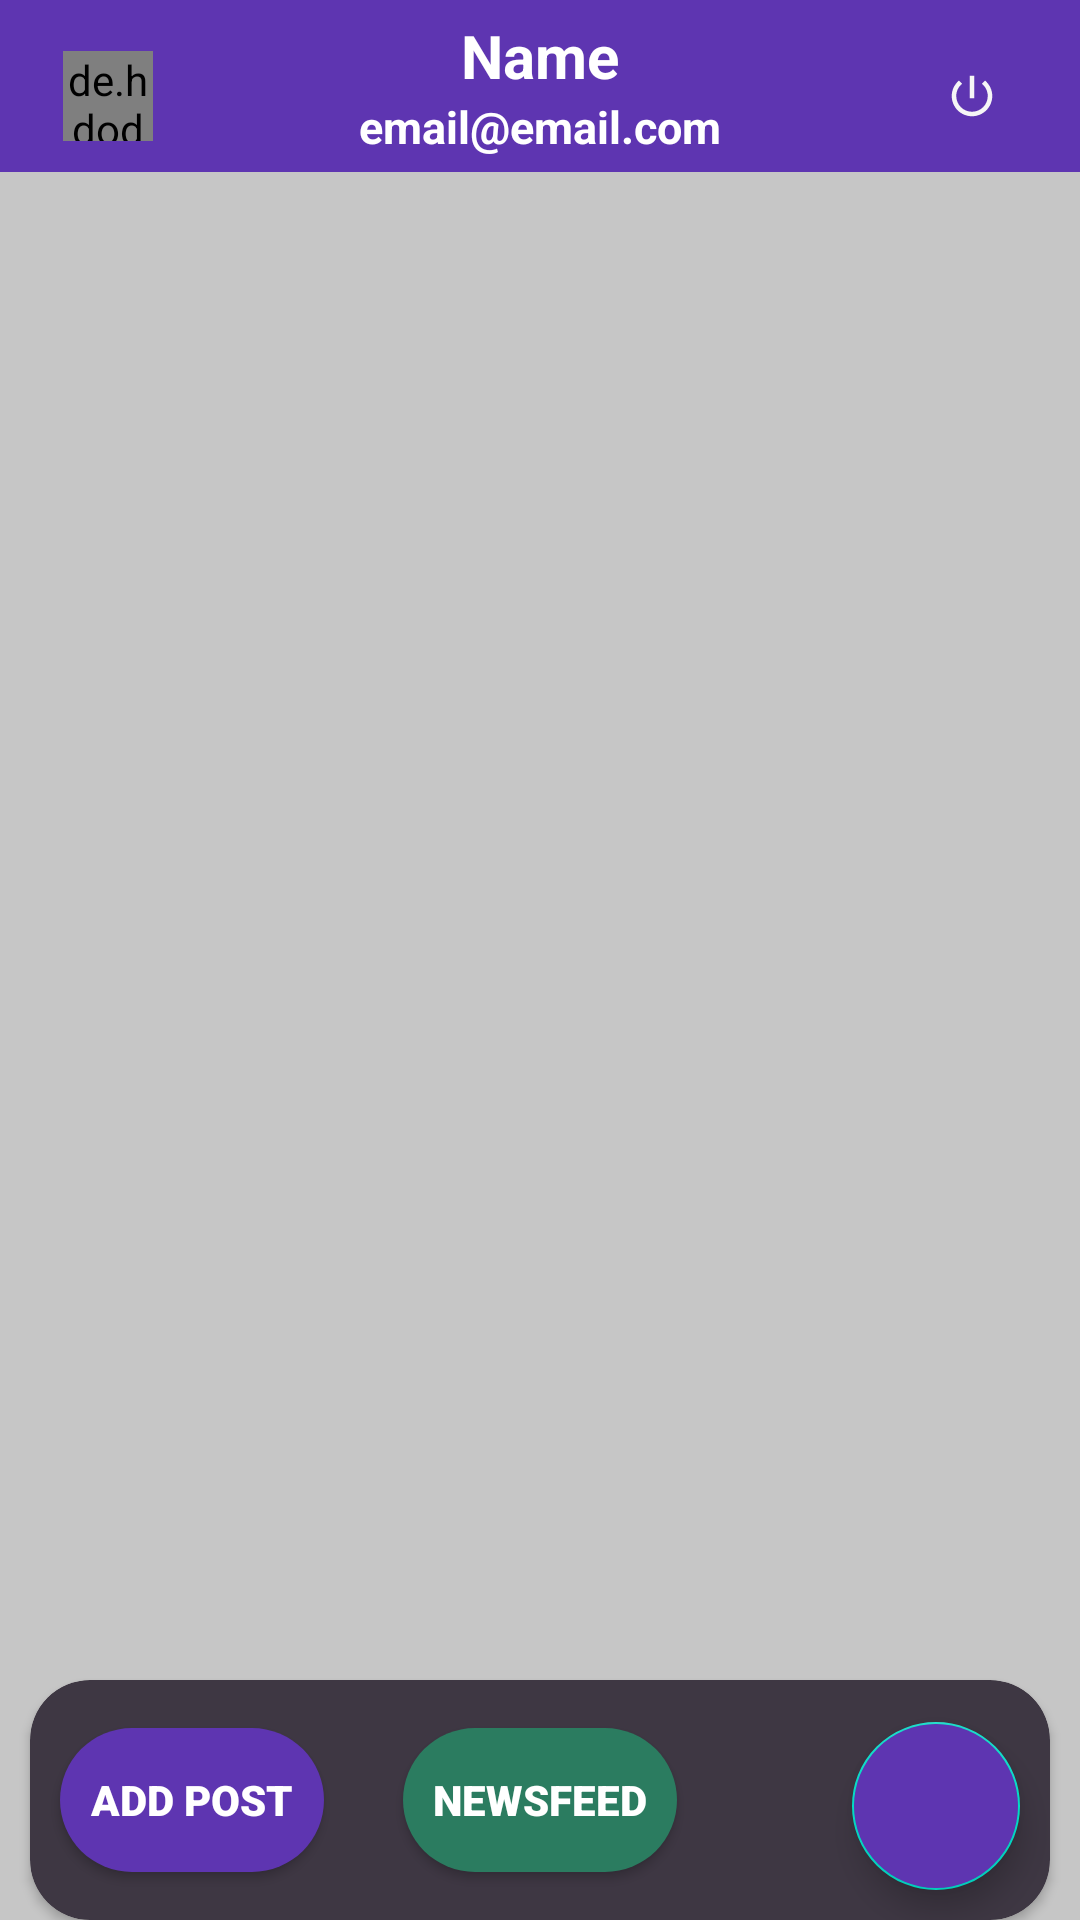

Android layout source for this screen:
<!-- AndroidManifest.xml: application theme Theme.Alaap -->
<!-- res/layout/activity_home_screen.xml -->
<?xml version="1.0" encoding="utf-8"?>
<RelativeLayout xmlns:android="http://schemas.android.com/apk/res/android"
    xmlns:app="http://schemas.android.com/apk/res-auto"
    xmlns:tools="http://schemas.android.com/tools"
    android:layout_width="match_parent"
    android:layout_height="match_parent"
    android:layout_weight="1"
    android:orientation="vertical"
    android:animateLayoutChanges="true"

    android:background="#C6C6C6"
    tools:context=".HomeScreen">


    <RelativeLayout
        android:layout_width="match_parent"
        android:layout_height="wrap_content"
        android:id="@+id/topbarrelative"
        android:padding="5dp"
        android:background="@color/my_primary"
        >
        <de.hdodenhof.circleimageview.CircleImageView
            android:layout_width="30sp"
            android:layout_height="30sp"
            android:id="@+id/profileicon"

            android:clickable="true"
            android:layout_marginStart="16sp"
            android:layout_marginLeft="16sp"
            android:layout_marginTop="12sp"
            android:background="@drawable/background_shape"

            android:scaleType="centerCrop"
            app:layout_constraintStart_toStartOf="parent"
            app:layout_constraintTop_toTopOf="parent">
        </de.hdodenhof.circleimageview.CircleImageView>

        <androidx.appcompat.widget.AppCompatImageView
            android:layout_width="30sp"
            android:layout_height="30sp"
            android:id="@+id/imageSignout"
            android:layout_marginTop="12sp"
            android:layout_marginEnd="16sp"
            android:layout_marginRight="16sp"
            android:backgroundTint="@color/white"
            android:padding="6sp"
            android:src="@drawable/baseline_power_settings_new_24"
            android:layout_alignParentEnd="true"
            >
        </androidx.appcompat.widget.AppCompatImageView>

        
        
        
        
        
        
        
        
        
        
        
        
        

        
        
        
        
        

        <TextView
            android:layout_width="wrap_content"
            android:layout_height="wrap_content"
            android:layout_centerHorizontal="true"
            android:id="@+id/demotext"
            android:textColor="@color/white"
            android:textSize="20sp"
            android:textStyle="bold"
            android:text="Name">
        </TextView>


        <TextView
            android:layout_width="wrap_content"
            android:layout_height="wrap_content"
            android:text="email@email.com"
            android:textColor="@color/white"
            android:textSize="15sp"
            android:textStyle="bold"
            android:layout_below="@+id/demotext"
            android:layout_centerHorizontal="true"
            android:id="@+id/demotext2"
            />

    </RelativeLayout>
    <androidx.recyclerview.widget.RecyclerView
        android:layout_width="match_parent"
        android:layout_height="match_parent"
        android:layout_below="@+id/topbarrelative"
        android:clipToPadding="false"
        android:orientation="vertical"
        android:padding="5dp"
        android:overScrollMode="never"
        android:layout_above="@+id/bottombarcardview"
        android:visibility="gone"
        android:id="@+id/conversationsRecyclerview"
        app:layoutManager="androidx.recyclerview.widget.LinearLayoutManager"


        />

    <ProgressBar
        android:id="@+id/progress_bar"
        android:layout_width="wrap_content"
        android:layout_height="wrap_content"

        android:layout_centerInParent="true" />

    <androidx.cardview.widget.CardView
        android:layout_width="match_parent"
        android:layout_height="wrap_content"
        android:id="@+id/bottombarcardview"
        android:layout_alignParentBottom="true"
        android:backgroundTint="#3E3743"
        app:cardCornerRadius="20dp"
        android:layout_marginHorizontal="10dp"

        >

       <RelativeLayout
           android:layout_width="match_parent"
           android:layout_height="80dp"


           >

           <com.google.android.material.floatingactionbutton.FloatingActionButton
               android:id="@+id/plusbtn"
               android:layout_width="wrap_content"
               android:layout_height="wrap_content"
               android:layout_alignParentEnd="true"
               android:layout_alignParentBottom="true"

               android:layout_marginStart="10dp"
               android:layout_marginTop="10dp"
               android:layout_marginEnd="10dp"
               android:layout_marginBottom="10dp"
               android:backgroundTint="@color/my_primary"
               android:padding="10dp"

               android:src="@drawable/round_add_24"
               tools:ignore="MissingConstraints" />

           <Button
               android:id="@+id/addpostbuttonid"
               android:layout_width="wrap_content"
               android:layout_height="wrap_content"
               android:layout_alignParentLeft="true"
               android:layout_centerVertical="true"
               android:layout_marginStart="10dp"
               android:layout_marginTop="10dp"
               android:layout_marginEnd="10dp"
               android:layout_marginBottom="10dp"
               android:background="@drawable/background_shape"
               android:backgroundTint="@color/my_primary"
               android:fontFamily="sans-serif-black"
               android:padding="10dp"
               android:src="@drawable/img_1"
               android:text="Add post"
               android:textColor="@color/white"
               android:textStyle="bold"/>


           <Button
               android:id="@+id/newsfeedid"
               android:layout_width="wrap_content"
               android:layout_height="wrap_content"

               android:layout_centerHorizontal="true"
               android:layout_centerVertical="true"
               android:layout_marginStart="10dp"
               android:layout_marginTop="10dp"
               android:layout_marginEnd="10dp"
               android:layout_marginBottom="10dp"
               android:background="@drawable/background_shape"
               android:backgroundTint="#2B7C60"
               android:fontFamily="sans-serif-black"

               android:padding="10dp"
               android:src="@drawable/img_1"
               android:text="Newsfeed"
               android:textColor="@color/white"
               android:textStyle="bold"/>


       </RelativeLayout>


    </androidx.cardview.widget.CardView>

</RelativeLayout>
<!-- resources referenced by this layout -->
<resources>
  <color name="my_primary">#5E35B1</color>
  <color name="white">#FFFFFFFF</color>
  <!-- drawable background_shape (drawable) -->
  <?xml version="1.0" encoding="utf-8"?>
  <shape
      android:shape="rectangle"
      xmlns:android="http://schemas.android.com/apk/res/android">
  
      <corners android:radius="500dp"></corners>
      <solid android:color="#E8E7E7"></solid>
  </shape>
  <!-- drawable baseline_power_settings_new_24 (drawable) -->
  <vector android:height="24dp" android:tint="#F6F6F6"
      android:viewportHeight="24" android:viewportWidth="24"
      android:width="24dp" xmlns:android="http://schemas.android.com/apk/res/android">
      <path android:fillColor="@android:color/white" android:pathData="M13,3h-2v10h2L13,3zM17.83,5.17l-1.42,1.42C17.99,7.86 19,9.81 19,12c0,3.87 -3.13,7 -7,7s-7,-3.13 -7,-7c0,-2.19 1.01,-4.14 2.58,-5.42L6.17,5.17C4.23,6.82 3,9.26 3,12c0,4.97 4.03,9 9,9s9,-4.03 9,-9c0,-2.74 -1.23,-5.18 -3.17,-6.83z"/>
  </vector>
  <style name="Theme.Alaap" parent="Theme.MaterialComponents.DayNight.DarkActionBar">
          
          <item name="colorPrimary">@color/purple_500</item>
          <item name="colorPrimaryVariant">@color/purple_700</item>
          <item name="colorOnPrimary">@color/white</item>
          
          <item name="colorSecondary">@color/teal_200</item>
          <item name="colorSecondaryVariant">@color/teal_700</item>
          <item name="colorOnSecondary">@color/black</item>
          
          <item name="android:statusBarColor">?attr/colorPrimaryVariant</item>
          
      </style>
  <color name="purple_500">#FF6200EE</color>
  <color name="purple_700">#FF3700B3</color>
  <color name="teal_200">#FF03DAC5</color>
  <color name="teal_700">#FF018786</color>
  <color name="black">#FF000000</color>
</resources>
